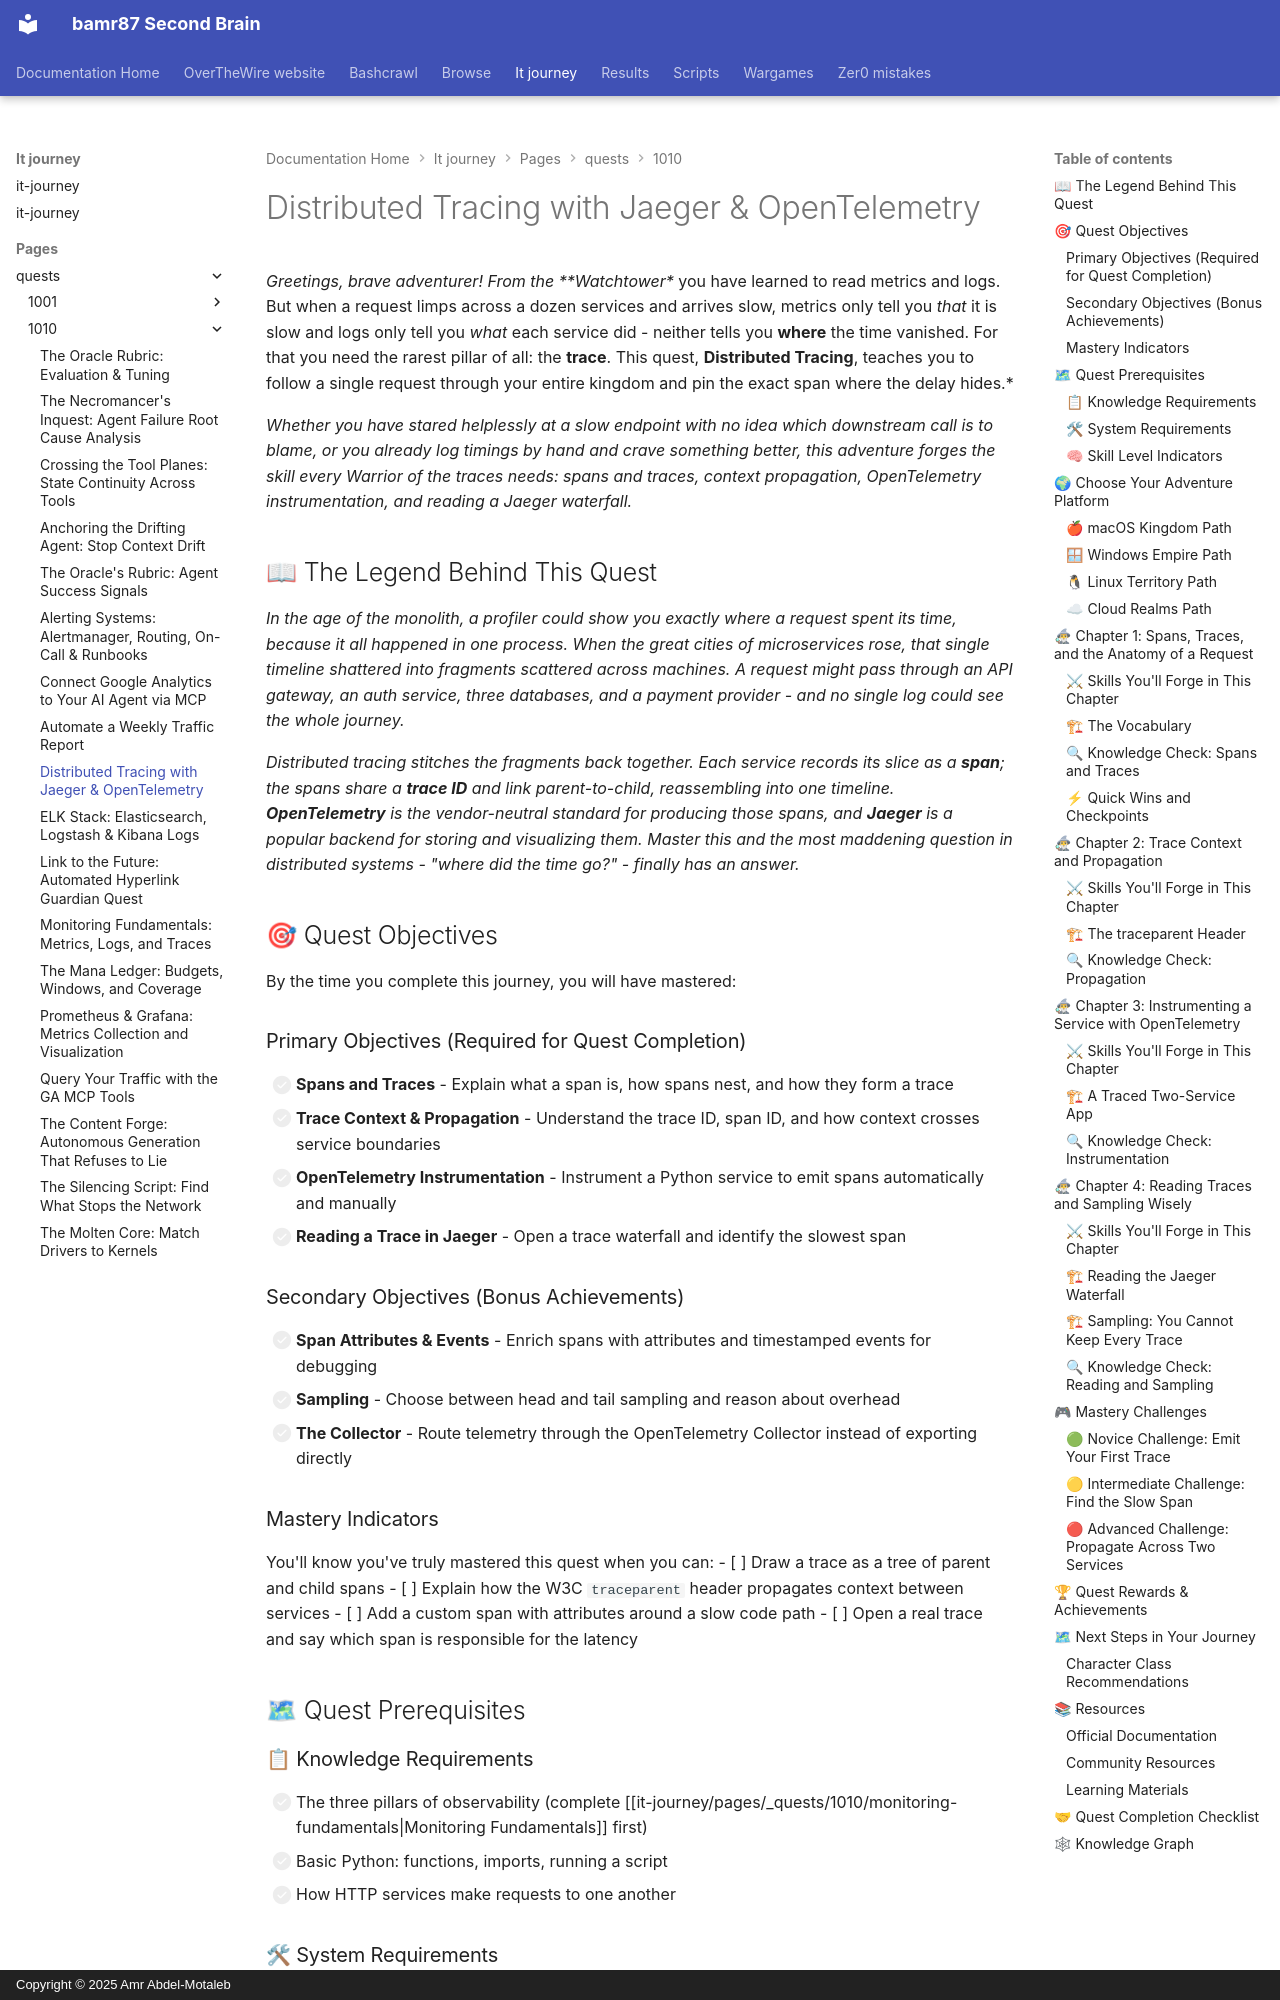

repository: bamr87/README · page: it-journey/pages/_quests/1010/distributed-tracing/index.html · generator: mkdocs · copyright: Copyright © 2025 Amr Abdel-Motaleb

---
author: IT-Journey Team
categories:
- Quests
- DevOps
- Hard
comments: true
date: '2025-11-29T22:51:57.000Z'
description: Instrument a Python service with OpenTelemetry, emit spans to Jaeger,
  propagate trace context, and debug latency across your microservices.
difficulty: 🔴 Hard
draft: false
environment:
  os:
  - macos
  - windows
  - linux
  - cloud
  shell:
  - zsh
  - bash
  - powershell
estimated_time: 90-120 minutes
excerpt: Follow a single request across services with spans, traces, OpenTelemetry,
  and Jaeger
fmContentType: quest
keywords:
  primary:
  - '1010'
  - jaeger
  - opentelemetry
  secondary:
  - spans-traces
  - context-propagation
  - sampling
lastmod: '2026-06-14T00:00:00.000Z'
layout: quest
learning_style: hands-on
level: '1010'
permalink: /quests/1010/distributed-tracing/
prerequisites:
  knowledge_requirements:
  - Comfort on the command line and reading YAML
  - The three pillars of observability (metrics, logs, traces)
  - Basic Python and how HTTP services call one another
  skill_level_indicators:
  - Can build and run a small Python service
  - Ready to reason about latency spread across multiple services
  system_requirements:
  - Modern OS (macOS, Windows 10+, Linux)
  - Python 3.10+ with pip and venv, plus Docker for Jaeger
  - A terminal and a text editor or IDE (VS Code recommended)
preview: /images/previews/distributed-tracing-jaeger-quest-title-opentelemet.webp
primary_technology: opentelemetry
quest_arc: Mastering the Traces Pillar
quest_dependencies:
  recommended_quests:
  - /quests/1010/monitoring-fundamentals/
  required_quests: []
  unlocks_quests:
  - /quests/1010/alerting-systems/
quest_line: The Warrior's Watchtower
quest_series: Observability Mastery
quest_type: main_quest
rewards:
  badges:
  - 🏆 Pathfinder of the Request - Followed a single request across many services
  - 🧭 Reader of the Waterfall - Located latency in a multi-span trace
  progression_points: 75
  skills_unlocked:
  - 🛠 OpenTelemetry Instrumentation
  - 🧠 Latency Debugging in Distributed Systems
  unlocks_features:
  - Access to the Alerting Systems quest
skill_focus: devops
source_file: pages/_quests/1010/distributed-tracing.md
source_repo: bamr87/it-journey
source_url: https://github.com/bamr87/it-journey/blob/main/pages/_quests/1010/distributed-tracing.md
sub_title: 'Level 1010 (10) Quest: Main Quest - Distributed Tracing'
tags:
- '1010'
- jaeger
- opentelemetry
- main_quest
- devops
- hands-on
- gamified-learning
title: Distributed Tracing with Jaeger & OpenTelemetry
validation_criteria:
  completion_requirements:
  - All primary objectives completed
  - A multi-span trace visible in the Jaeger UI
  knowledge_checks:
  - Understands spans, traces, trace context, and propagation
  - Can describe head versus tail sampling trade-offs
  skill_demonstrations:
  - Can instrument a service with OpenTelemetry and emit spans
  - Can read a trace waterfall and locate the slow span
---
*Greetings, brave adventurer! From the **Watchtower** you have learned to read metrics and logs. But when a request limps across a dozen services and arrives slow, metrics only tell you *that* it is slow and logs only tell you *what* each service did - neither tells you **where** the time vanished. For that you need the rarest pillar of all: the **trace**. This quest, **Distributed Tracing**, teaches you to follow a single request through your entire kingdom and pin the exact span where the delay hides.*

*Whether you have stared helplessly at a slow endpoint with no idea which downstream call is to blame, or you already log timings by hand and crave something better, this adventure forges the skill every Warrior of the traces needs: spans and traces, context propagation, OpenTelemetry instrumentation, and reading a Jaeger waterfall.*
